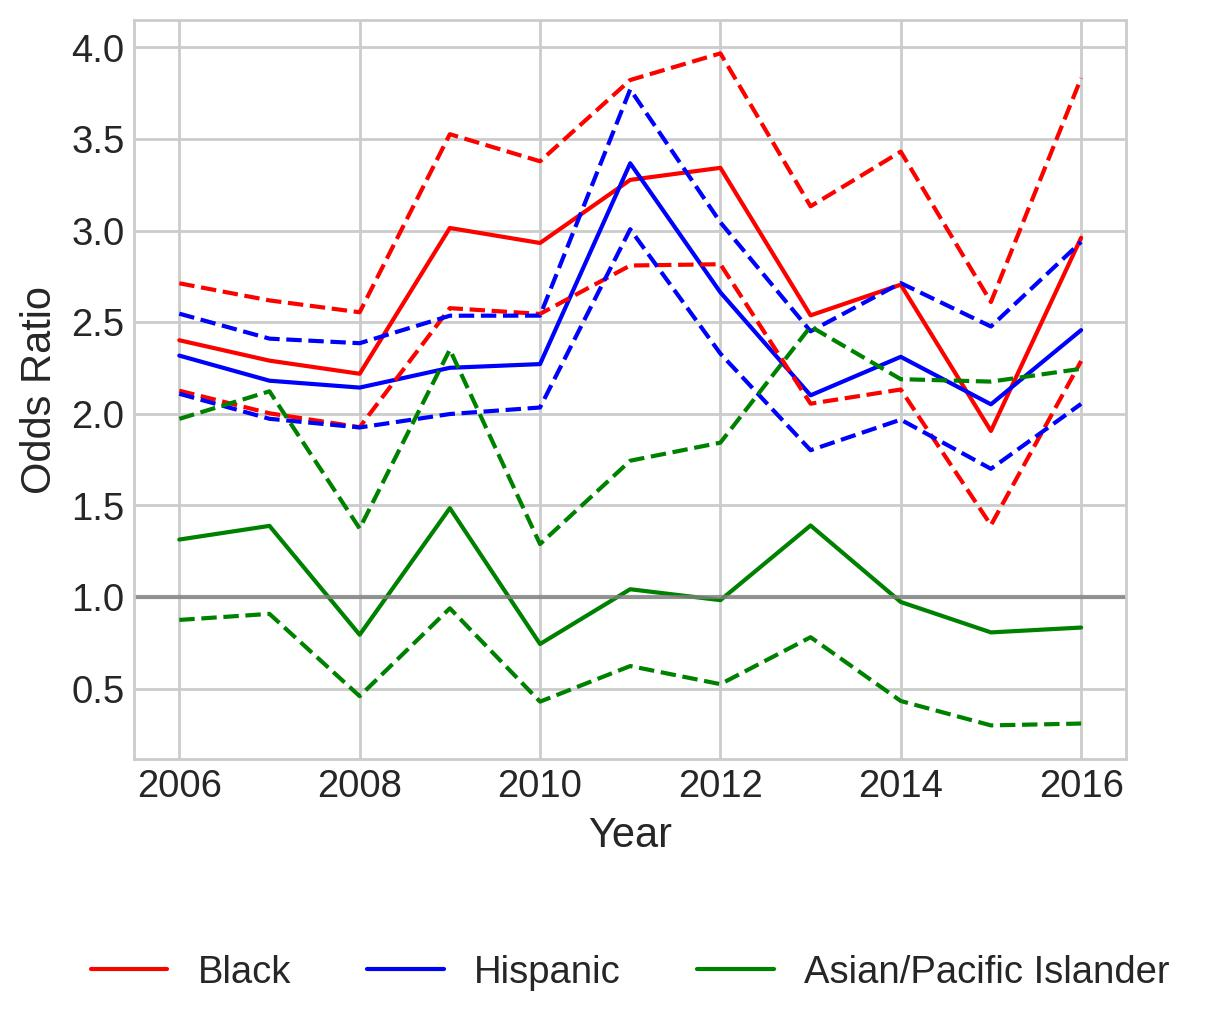

The file beside this chart, header and first rows:
variable, coef_2006, odds_ratio_2006, OR_lower_CI_2006, OR_upper_CI_2006, pvalue_2006, coef_2007, odds_ratio_2007, OR_lower_CI_2007, OR_upper_CI_2007, pvalue_2007, coef_2008, odds_ratio_2008, OR_lower_CI_2008, OR_upper_CI_2008, pvalue_2008, coef_2009, odds_ratio_2009, OR_lower_CI_2009, OR_upper_CI_2009, pvalue_2009, coef_2010, odds_ratio_2010, OR_lower_CI_2010
subject_race_black, 0.876, 2.401, 2.126, 2.712, 3.7507948229786454e-45, 0.8286, 2.29, 2.003, 2.619, 9.556217462104438e-34, 0.7968, 2.218, 1.927, 2.554, 1.558691367672278e-28, 1.103, 3.014, 2.577, 3.526, 3.1176770377752025e-43, 1.076, 2.932, 2.545
subject_race_hispanic, 0.8405, 2.318, 2.109, 2.546, 1.6387548226325495e-68, 0.7795, 2.18, 1.973, 2.41, 1.5160855720637497e-52, 0.7622, 2.143, 1.925, 2.385, 3.3362502202390696e-44, 0.8113, 2.251, 1.999, 2.535, 8.960577030612197e-41, 0.8203, 2.271, 2.034
subject_race_asian/pacific islander, 0.2726, 1.313, 0.8747, 1.972, 0.1887, 0.3279, 1.388, 0.9077, 2.123, 0.1302, -0.231, 0.7937, 0.4586, 1.374, 0.4091, 0.3953, 1.485, 0.9381, 2.35, 0.09154, -0.2968, 0.7432, 0.4286
subject_sex_female, -0.9074, 0.4036, 0.3601, 0.4523, 6.411383505812978e-55, -0.6891, 0.5021, 0.4475, 0.5633, 8.471316674442239e-32, -0.7343, 0.4798, 0.4252, 0.5414, 9.147026547368723e-33, -0.6604, 0.5167, 0.4521, 0.5904, 2.948126284053923e-22, -0.8392, 0.4321, 0.3798
const, -4.708, 0.009024, 0.008489, 0.009592, 0.0, -4.777, 0.008422, 0.007887, 0.008994, 0.0, -4.807, 0.008172, 0.007664, 0.008714, 0.0, -5.239, 0.005303, 0.004849, 0.0058, 0.0, -5.014, 0.006646, 0.006126
